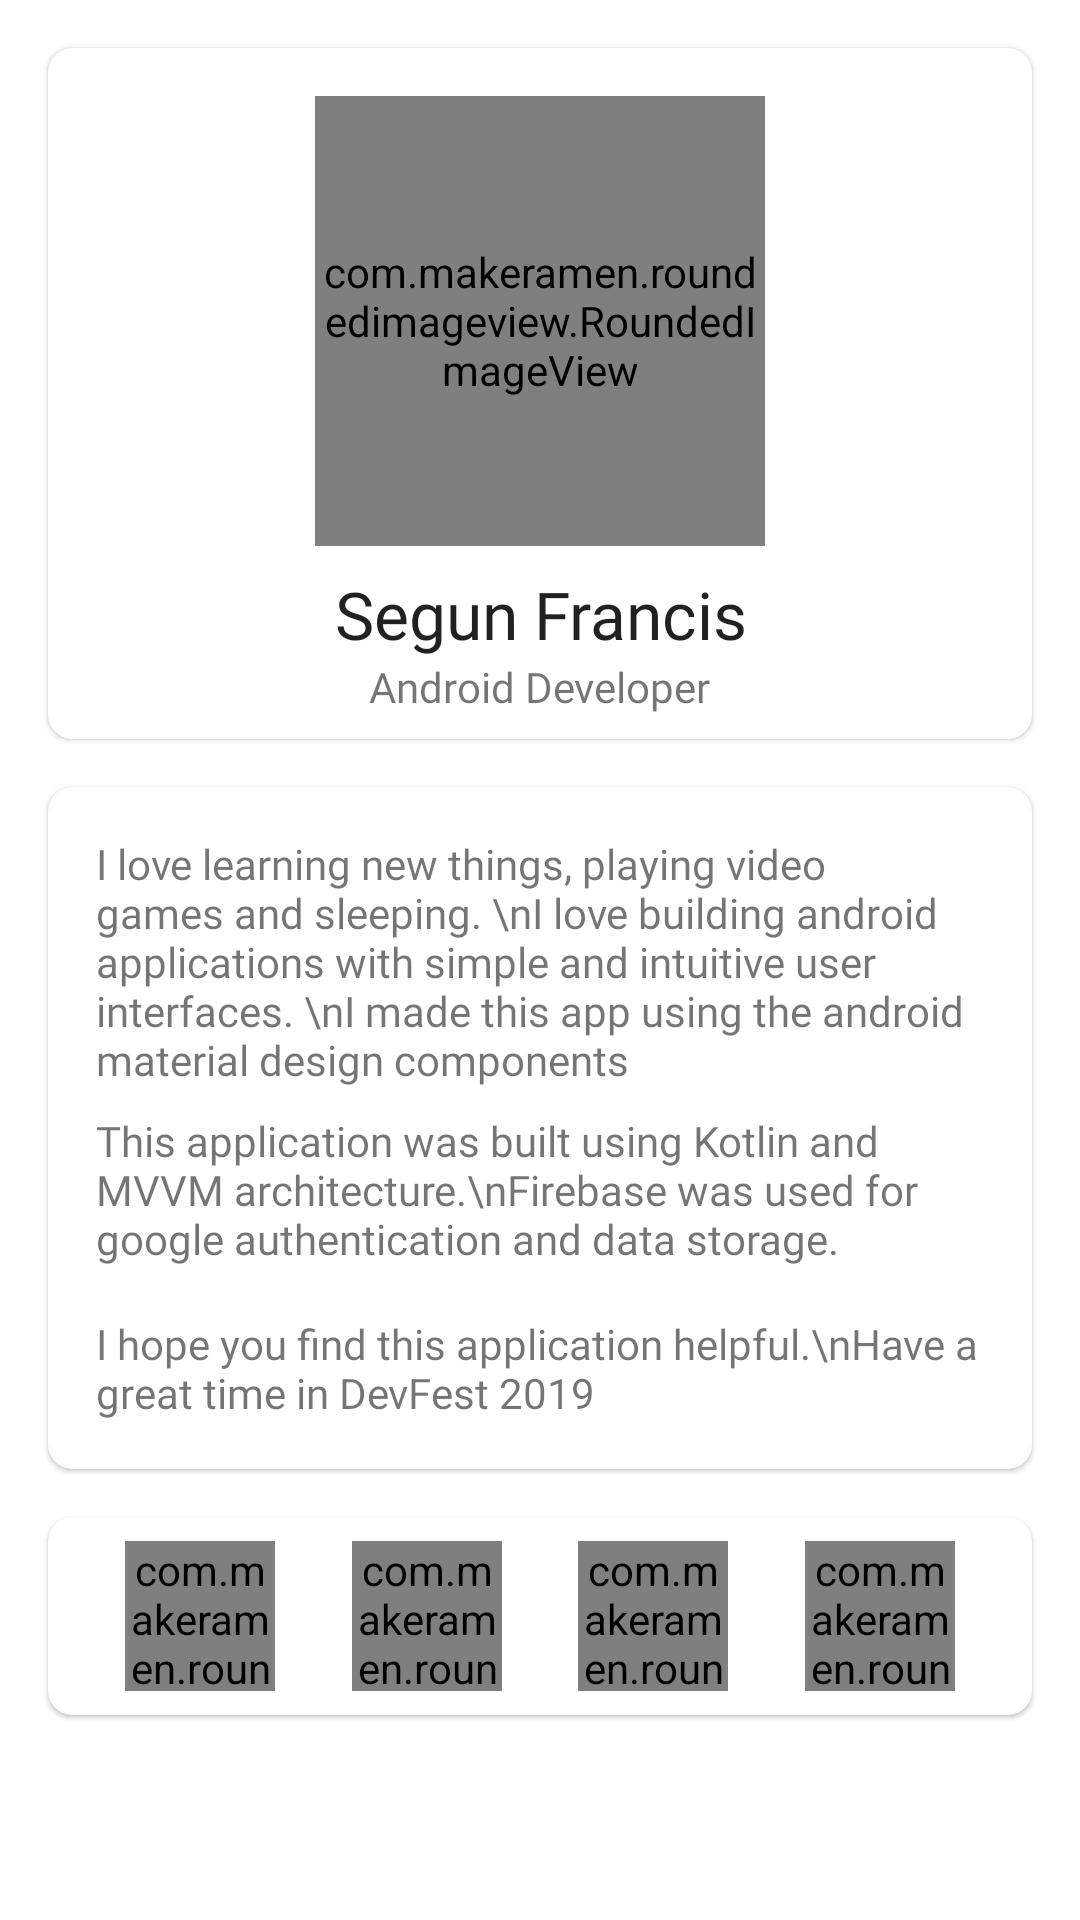

Android layout source for this screen:
<!-- AndroidManifest.xml: application theme AppTheme -->
<!-- res/layout/fragment_about_developer.xml -->
<?xml version="1.0" encoding="utf-8"?>
<ScrollView xmlns:android="http://schemas.android.com/apk/res/android"
    xmlns:app="http://schemas.android.com/apk/res-auto"
    android:layout_width="match_parent"
    android:layout_height="wrap_content">

    <LinearLayout
        android:layout_width="match_parent"
        android:layout_height="wrap_content"
        android:orientation="vertical">

        <com.google.android.material.card.MaterialCardView
            android:layout_width="match_parent"
            android:layout_height="wrap_content"
            android:layout_margin="16dp"
            app:cardCornerRadius="8dp">

            <androidx.constraintlayout.widget.ConstraintLayout
                android:layout_width="match_parent"
                android:layout_height="wrap_content">

                <com.makeramen.roundedimageview.RoundedImageView
                    android:id="@+id/my_profile_image"
                    android:layout_width="150dp"
                    android:layout_height="150dp"
                    android:layout_marginTop="16dp"
                    android:scaleType="centerCrop"
                    app:layout_constraintEnd_toEndOf="parent"
                    app:layout_constraintStart_toStartOf="parent"
                    app:layout_constraintTop_toTopOf="parent"
                    app:riv_corner_radius="16dp" />

                <TextView
                    android:id="@+id/text_gallery"
                    android:layout_width="wrap_content"
                    android:layout_height="wrap_content"
                    android:layout_marginStart="8dp"
                    android:layout_marginTop="8dp"
                    android:layout_marginEnd="8dp"
                    android:fontFamily="@font/raleway_bold"
                    android:text="Segun Francis"
                    android:textAlignment="center"
                    android:textAppearance="@style/TextAppearance.AppCompat.Large"
                    app:layout_constraintEnd_toEndOf="parent"
                    app:layout_constraintStart_toStartOf="parent"
                    app:layout_constraintTop_toBottomOf="@id/my_profile_image" />

                <TextView
                    android:layout_width="wrap_content"
                    android:layout_height="wrap_content"
                    android:layout_marginBottom="8dp"
                    android:fontFamily="@font/raleway_semibold"
                    android:text="Android Developer"
                    android:textAppearance="@style/TextAppearance.AppCompat.Small"
                    app:layout_constraintBottom_toBottomOf="parent"
                    app:layout_constraintEnd_toEndOf="@+id/text_gallery"
                    app:layout_constraintStart_toStartOf="@+id/text_gallery"
                    app:layout_constraintTop_toBottomOf="@+id/text_gallery" />
            </androidx.constraintlayout.widget.ConstraintLayout>
        </com.google.android.material.card.MaterialCardView>

        <com.google.android.material.card.MaterialCardView
            android:layout_width="match_parent"
            android:layout_height="wrap_content"
            android:layout_marginStart="16dp"
            android:layout_marginEnd="16dp"
            android:layout_marginBottom="16dp"
            app:cardCornerRadius="8dp"
            app:contentPadding="8dp">

            <androidx.constraintlayout.widget.ConstraintLayout
                android:layout_width="match_parent"
                android:layout_height="wrap_content">

                <TextView
                    android:id="@+id/description"
                    android:layout_width="0dp"
                    android:layout_height="wrap_content"
                    android:layout_marginStart="8dp"
                    android:layout_marginTop="8dp"
                    android:layout_marginEnd="8dp"
                    android:fontFamily="@font/raleway"
                    android:text="I love learning new things, playing video games and sleeping. \nI love building android applications with simple and intuitive user interfaces. \nI made this app using the android material design components"
                    android:textAppearance="@style/TextAppearance.AppCompat.Small"
                    app:layout_constraintEnd_toEndOf="parent"
                    app:layout_constraintStart_toStartOf="parent"
                    app:layout_constraintTop_toTopOf="parent" />

                <TextView
                    android:id="@+id/description2"
                    android:layout_width="0dp"
                    android:layout_height="wrap_content"
                    android:layout_marginTop="8dp"
                    android:layout_marginBottom="8dp"
                    android:fontFamily="@font/raleway"
                    android:text="This application was built using Kotlin and MVVM architecture.\nFirebase was used for google authentication and data storage."
                    android:textAppearance="@style/TextAppearance.AppCompat.Small"
                    app:layout_constraintBottom_toTopOf="@id/description3"
                    app:layout_constraintEnd_toEndOf="@+id/description"
                    app:layout_constraintStart_toStartOf="@+id/description"
                    app:layout_constraintTop_toBottomOf="@+id/description" />

                <TextView
                    android:id="@+id/description3"
                    android:layout_width="0dp"
                    android:layout_height="wrap_content"
                    android:layout_marginTop="8dp"
                    android:layout_marginBottom="8dp"
                    android:fontFamily="@font/raleway"
                    android:text="I hope you find this application helpful.\nHave a great time in DevFest 2019"
                    android:textAppearance="@style/TextAppearance.AppCompat.Small"
                    app:layout_constraintBottom_toBottomOf="parent"
                    app:layout_constraintEnd_toEndOf="@+id/description"
                    app:layout_constraintStart_toStartOf="@+id/description"
                    app:layout_constraintTop_toBottomOf="@+id/description2" />
            </androidx.constraintlayout.widget.ConstraintLayout>
        </com.google.android.material.card.MaterialCardView>

        <com.google.android.material.card.MaterialCardView
            android:layout_width="match_parent"
            android:layout_height="wrap_content"
            android:layout_marginStart="16dp"
            android:layout_marginEnd="16dp"
            android:layout_marginBottom="16dp"
            app:cardCornerRadius="8dp">

            <androidx.constraintlayout.widget.ConstraintLayout
                android:layout_width="match_parent"
                android:layout_height="wrap_content">

                <com.makeramen.roundedimageview.RoundedImageView
                    android:id="@+id/gmail_image"
                    android:layout_width="50dp"
                    android:layout_height="50dp"
                    android:layout_marginTop="8dp"
                    android:layout_marginBottom="8dp"
                    android:scaleType="centerCrop"
                    app:layout_constraintBottom_toBottomOf="parent"
                    app:layout_constraintEnd_toStartOf="@+id/linkedin_image"
                    app:layout_constraintHorizontal_bias="0.5"
                    app:layout_constraintStart_toStartOf="parent"
                    app:layout_constraintTop_toTopOf="parent"
                    app:riv_corner_radius="560dp" />

                <com.makeramen.roundedimageview.RoundedImageView
                    android:id="@+id/linkedin_image"
                    android:layout_width="50dp"
                    android:layout_height="50dp"
                    android:layout_marginTop="8dp"
                    android:layout_marginBottom="8dp"
                    android:scaleType="centerCrop"
                    app:layout_constraintBottom_toBottomOf="parent"
                    app:layout_constraintEnd_toStartOf="@+id/whatsapp_image"
                    app:layout_constraintHorizontal_bias="0.5"
                    app:layout_constraintStart_toEndOf="@+id/gmail_image"
                    app:layout_constraintTop_toTopOf="parent"
                    app:riv_corner_radius="560dp" />

                <com.makeramen.roundedimageview.RoundedImageView
                    android:id="@+id/whatsapp_image"
                    android:layout_width="50dp"
                    android:layout_height="50dp"
                    android:layout_marginTop="8dp"
                    android:layout_marginBottom="8dp"
                    android:scaleType="centerCrop"
                    app:layout_constraintBottom_toBottomOf="parent"
                    app:layout_constraintEnd_toStartOf="@+id/twitter_image"
                    app:layout_constraintHorizontal_bias="0.5"
                    app:layout_constraintStart_toEndOf="@+id/linkedin_image"
                    app:layout_constraintTop_toTopOf="parent"
                    app:riv_corner_radius="560dp" />

                <com.makeramen.roundedimageview.RoundedImageView
                    android:id="@+id/twitter_image"
                    android:layout_width="50dp"
                    android:layout_height="50dp"
                    android:layout_marginTop="8dp"
                    android:layout_marginBottom="8dp"
                    android:scaleType="centerCrop"
                    app:layout_constraintBottom_toBottomOf="parent"
                    app:layout_constraintEnd_toEndOf="parent"
                    app:layout_constraintHorizontal_bias="0.5"
                    app:layout_constraintStart_toEndOf="@+id/whatsapp_image"
                    app:layout_constraintTop_toTopOf="parent"
                    app:riv_corner_radius="560dp" />
            </androidx.constraintlayout.widget.ConstraintLayout>
        </com.google.android.material.card.MaterialCardView>
    </LinearLayout>
</ScrollView>
<!-- resources referenced by this layout -->
<resources>
  <style name="AppTheme" parent="Theme.MaterialComponents.Light.NoActionBar">
          
          <item name="colorPrimary">@color/colorPrimary</item>
          <item name="colorPrimaryDark">@color/colorPrimaryDark</item>
          <item name="colorAccent">@color/colorAccent</item>
  
          
          <item name="bottomSheetDialogTheme">@style/AppBottomSheetDialog</item>
          
          <item name="actionOverflowButtonStyle">@style/actionOverFlowButton</item>
      </style>
  <color name="colorPrimary">#1A73E8</color>
  <color name="colorPrimaryDark">#1A73E8</color>
  <color name="colorAccent">#EA4334</color>
  <style name="AppBottomSheetDialog" parent="Theme.MaterialComponents.Light.BottomSheetDialog">
          <item name="bottomSheetStyle">@style/AppModalStyle</item>
      </style>
  <style name="actionOverFlowButton" parent="@style/Widget.AppCompat.ActionButton.Overflow">
          <item name="android:tint">#FFF</item>
      </style>
  <style name="AppModalStyle" parent="Widget.Design.BottomSheet.Modal">
          <item name="android:background">@drawable/bottom_sheet_background</item>
      </style>
  <!-- drawable bottom_sheet_background (drawable) -->
  <?xml version="1.0" encoding="utf-8"?>
  <shape xmlns:android="http://schemas.android.com/apk/res/android"
      android:shape="rectangle">
      <solid android:color="@android:color/white" />
  
      <corners
          android:topLeftRadius="16dp"
          android:topRightRadius="16dp" />
  </shape>
</resources>
